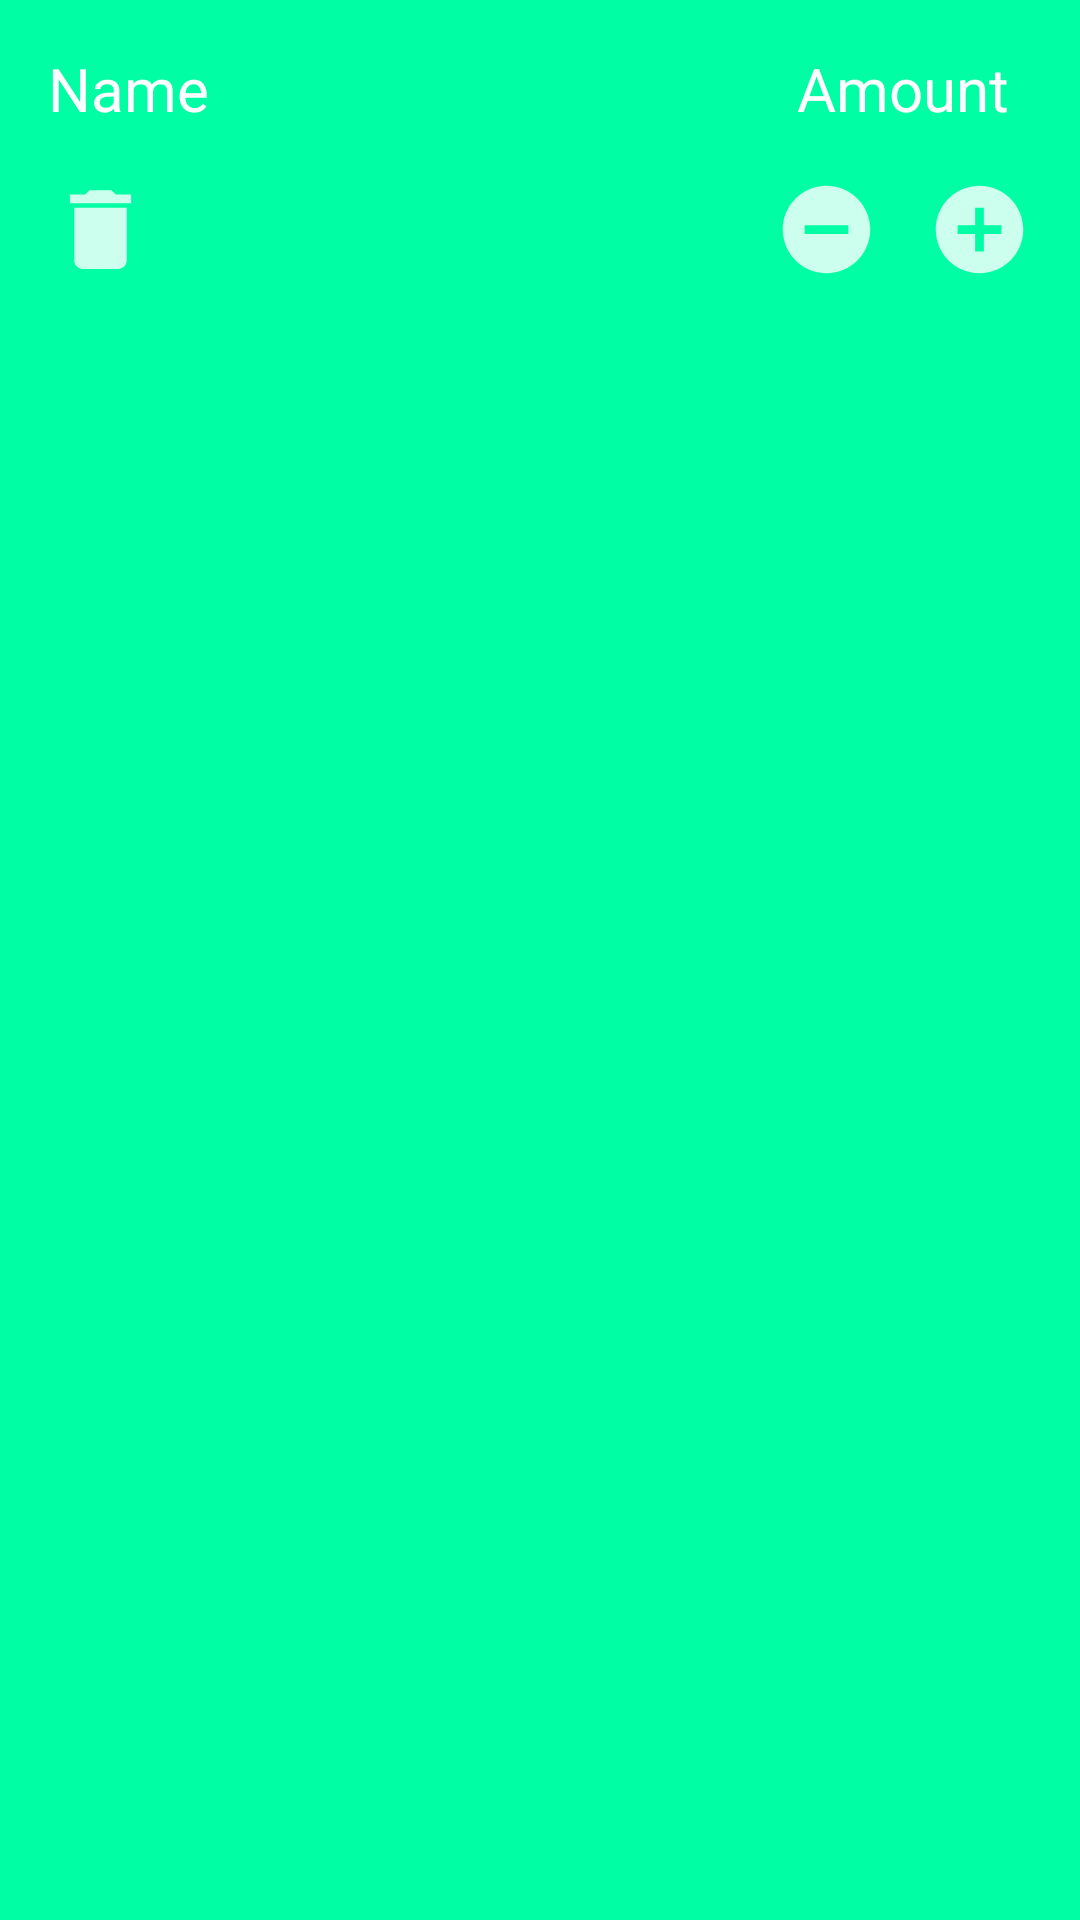

Reconstruct the res/layout file that produces this screen, plus the resources it refers to.
<!-- AndroidManifest.xml: application theme Theme.Shoppistings -->
<!-- res/layout/shopping_item.xml -->
<?xml version="1.0" encoding="utf-8"?>
<androidx.constraintlayout.widget.ConstraintLayout xmlns:android="http://schemas.android.com/apk/res/android"
    xmlns:app="http://schemas.android.com/apk/res-auto"
    xmlns:tools="http://schemas.android.com/tools"
    android:layout_width="match_parent"
    android:layout_height="wrap_content"
    android:background="@color/green"
    android:orientation="vertical"
    android:padding="16dp">


    <TextView
        android:id="@+id/tvName"
        android:layout_width="wrap_content"
        android:layout_height="wrap_content"
        android:layout_weight="9"
        android:text="Name"
        android:textColor="@android:color/white"
        android:textSize="20sp"
        app:layout_constraintStart_toStartOf="parent"
        app:layout_constraintTop_toTopOf="parent" />


    <TextView
        android:id="@+id/tvAmount"
        android:layout_width="wrap_content"
        android:layout_height="wrap_content"
        android:layout_weight="1"
        android:text="Amount"
        android:textColor="@android:color/white"
        android:textSize="20sp"
        app:layout_constraintEnd_toEndOf="parent"
        app:layout_constraintStart_toStartOf="@+id/ivMinus"
        app:layout_constraintTop_toTopOf="parent" />


    <ImageView
        android:id="@+id/ivDelete"
        android:layout_width="35dp"
        android:layout_height="35dp"
        android:layout_marginTop="16dp"
        android:clickable="true"
        android:focusable="true"
        android:src="@drawable/ic_delete"
        android:textSize="20sp"
        app:layout_constraintStart_toStartOf="parent"
        app:layout_constraintTop_toBottomOf="@+id/tvName" />

    <ImageView
        android:id="@+id/ivPlus"
        android:layout_width="35dp"
        android:layout_height="35dp"
        android:layout_marginTop="16dp"
        android:src="@drawable/ic_plus"
        android:clickable="true"
        android:focusable="true"
        android:textSize="20sp"
        app:layout_constraintEnd_toEndOf="parent"
        app:layout_constraintTop_toBottomOf="@+id/tvAmount" />

    <ImageView
        android:id="@+id/ivMinus"
        android:layout_width="35dp"
        android:layout_height="35dp"
        android:layout_marginTop="16dp"
        android:layout_marginEnd="16dp"
        android:layout_marginRight="16dp"
        android:src="@drawable/ic_minus"
        android:clickable="true"
        android:focusable="true"
        android:textSize="20sp"
        app:layout_constraintEnd_toStartOf="@+id/ivPlus"
        app:layout_constraintTop_toBottomOf="@+id/tvAmount" />


</androidx.constraintlayout.widget.ConstraintLayout>
<!-- resources referenced by this layout -->
<resources>
  <color name="green">#00FFA4</color>
  <!-- drawable ic_delete (drawable) -->
  <vector xmlns:android="http://schemas.android.com/apk/res/android"
      android:width="24dp"
      android:height="24dp"
      android:viewportWidth="24"
      android:viewportHeight="24"
      android:tint="#FFFFFF"
      android:alpha="0.8">
    <path
        android:fillColor="#FF000000"
        android:pathData="M6,19c0,1.1 0.9,2 2,2h8c1.1,0 2,-0.9 2,-2V7H6v12zM19,4h-3.5l-1,-1h-5l-1,1H5v2h14V4z"/>
  </vector>
  <!-- drawable ic_minus (drawable) -->
  <vector xmlns:android="http://schemas.android.com/apk/res/android"
      android:width="24dp"
      android:height="24dp"
      android:viewportWidth="24"
      android:viewportHeight="24"
      android:tint="#FFFFFF"
      android:alpha="0.8">
      <path
          android:fillColor="#FF000000"
          android:pathData="M12,2C6.48,2 2,6.48 2,12s4.48,10 10,10 10,-4.48 10,-10S17.52,2 12,2zM17,13L7,13v-2h10v2z"/>
  </vector>
  <!-- drawable ic_plus (drawable) -->
  <vector xmlns:android="http://schemas.android.com/apk/res/android"
      android:width="24dp"
      android:height="24dp"
      android:viewportWidth="24"
      android:viewportHeight="24"
      android:tint="#FFFFFF"
      android:alpha="0.8">
    <path
        android:fillColor="#FF000000"
        android:pathData="M12,2C6.48,2 2,6.48 2,12s4.48,10 10,10 10,-4.48 10,-10S17.52,2 12,2zM17,13h-4v4h-2v-4L7,13v-2h4L11,7h2v4h4v2z"/>
  </vector>
  <style name="Theme.Shoppistings" parent="Theme.MaterialComponents.DayNight.DarkActionBar">
          
          <item name="colorPrimary">@color/purple_500</item>
          <item name="colorPrimaryVariant">@color/purple_700</item>
          <item name="colorOnPrimary">@color/white</item>
          
          <item name="colorSecondary">@color/teal_200</item>
          <item name="colorSecondaryVariant">@color/teal_700</item>
          <item name="colorOnSecondary">@color/black</item>
          
          <item name="android:statusBarColor" tools:targetApi="l">?attr/colorPrimaryVariant</item>
          
      </style>
  <color name="purple_500">#4AAFF7</color>
  <color name="purple_700">#4AAFF7</color>
  <color name="white">#FFFFFFFF</color>
  <color name="teal_200">#FF03DAC5</color>
  <color name="teal_700">#FF018786</color>
  <color name="black">#FF000000</color>
</resources>
